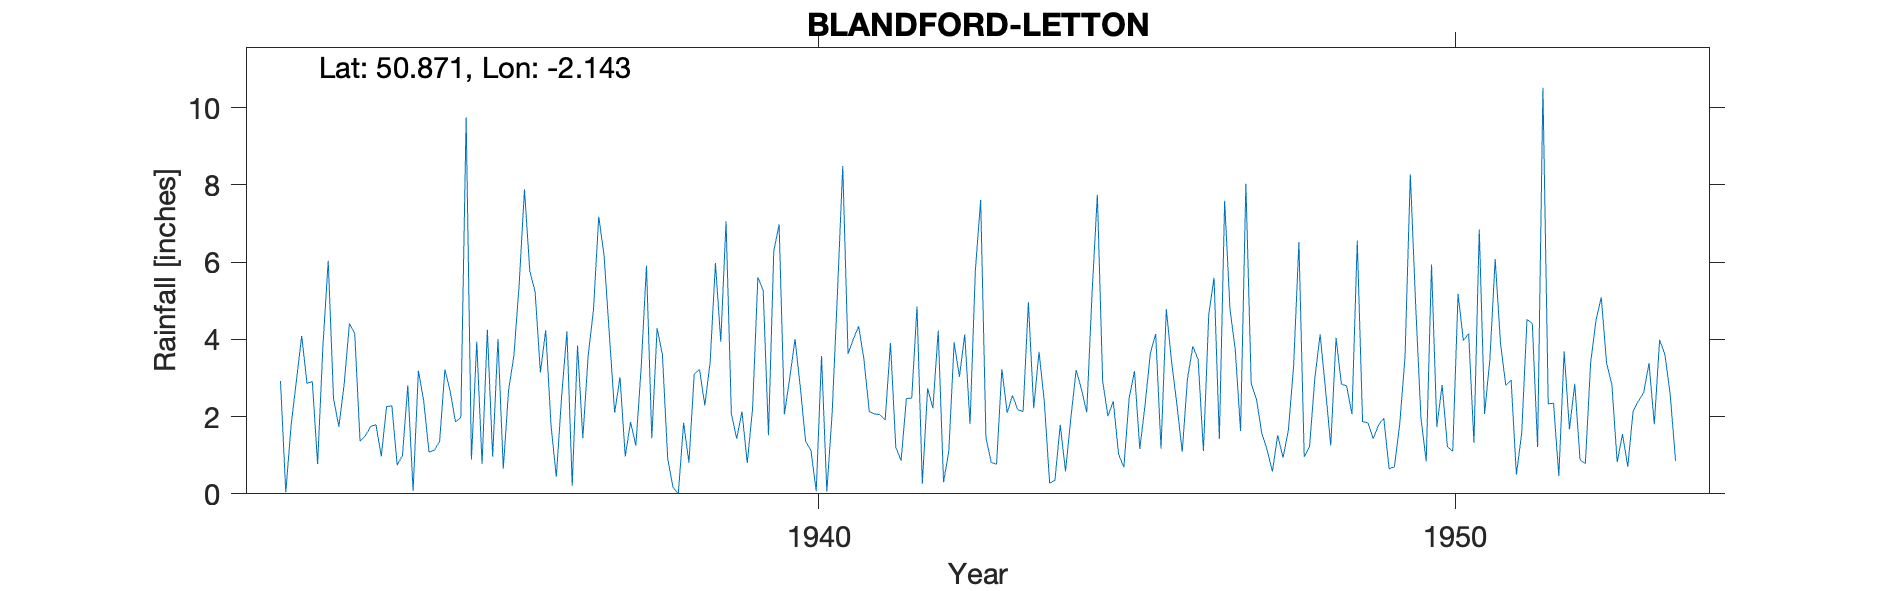

Source data for this figure (header and first rows):
BLANDFORD-LETTON, , , , , , , , , , , , , , , , , , , , , , , 
Grid ref, ST900079, Long, -2.143, Lat, 50.87, Elevation, 200, ft, , , , , , , , , , , , , , , 
Station no, 1620/5, , , , , , , , , , , , , , , , , , , , , , 
, 1931, 1932, 1933, 1934, 1935, 1936, 1937, 1938, 1939, 1940, 1941, 1942, 1943, 1944, 1945, 1946, 1947, 1948, 1949, 1950, 1951, 1952, 1953
January, , 2.92, 2.83, 2.81, 0.89, 5.24, 7.18, 3.61, 7.06, 2.99, 4.01, 4.85, 7.61, 2.39, 2.01, 3.42, 3.73, 6.52, 1.87, 0.84, 3.48, 2.35, 0.82
February, , 0.04, 4.41, 0.08, 3.94, 3.14, 6.18, 0.91, 2.08, 4.01, 4.34, 0.26, 1.45, 0.28, 2.4, 2.31, 1.63, 0.96, 1.84, 5.94, 6.08, 0.46, 1.55
March, , 1.77, 4.15, 3.19, 0.77, 4.24, 4.13, 0.17, 1.43, 2.76, 3.48, 2.73, 0.81, 0.35, 1.03, 1.09, 8.03, 1.22, 1.43, 1.74, 3.9, 3.69, 0.7
April, , 2.93, 1.37, 2.41, 4.25, 1.78, 2.1, 0, 2.13, 1.36, 2.13, 2.22, 0.77, 1.79, 0.69, 2.99, 2.86, 2.99, 1.78, 2.82, 2.81, 1.67, 2.14
May, , 4.09, 1.5, 1.08, 0.96, 0.44, 3.02, 1.84, 0.8, 1.13, 2.07, 4.23, 3.23, 0.58, 2.49, 3.82, 2.45, 4.13, 1.96, 1.22, 2.95, 2.85, 2.4
June, , 2.86, 1.75, 1.13, 4.01, 2.52, 0.97, 0.81, 2.21, 0.07, 2.05, 0.3, 2.1, 1.96, 3.18, 3.48, 1.57, 2.72, 0.65, 1.1, 0.5, 0.88, 2.62
July, , 2.91, 1.79, 1.36, 0.65, 4.21, 1.86, 3.1, 5.61, 3.57, 1.91, 1.11, 2.55, 3.21, 1.16, 1.11, 1.14, 1.25, 0.7, 5.18, 1.57, 0.78, 3.39
August, , 0.77, 0.97, 3.22, 2.68, 0.21, 1.25, 3.22, 5.27, 0.06, 3.91, 3.92, 2.18, 2.71, 2.31, 4.64, 0.58, 4.04, 1.8, 3.97, 4.52, 3.4, 1.8
September, , 3.83, 2.26, 2.65, 3.57, 3.84, 3.28, 2.29, 1.52, 2.09, 1.21, 3.03, 2.13, 2.11, 3.65, 5.6, 1.52, 2.85, 3.54, 4.15, 4.41, 4.49, 3.99
October, , 6.04, 2.28, 1.86, 5.42, 1.44, 5.91, 3.41, 6.29, 5.2, 0.86, 4.13, 4.96, 5.19, 4.14, 1.42, 0.94, 2.79, 8.28, 1.32, 1.21, 5.09, 3.61
November, , 2.47, 0.74, 1.98, 7.89, 3.57, 1.44, 5.98, 6.98, 8.49, 2.47, 1.81, 2.22, 7.75, 1.17, 7.59, 1.63, 2.06, 4.92, 6.85, 10.52, 3.39, 2.57
December, , 1.74, 1, 9.75, 5.77, 4.76, 4.29, 3.94, 2.06, 3.62, 2.48, 5.79, 3.68, 2.92, 4.79, 4.79, 3.31, 6.56, 1.97, 2.07, 2.33, 2.83, 0.86
Total, , 32.37, 25.05, 31.52, 40.8, 35.39, 41.61, 29.28, 43.44, 35.35, 30.92, 34.38, 33.69, 31.24, 29.02, 42.26, 29.39, 38.09, 30.74, 37.2, 44.28, 31.88, 26.45
1953 Station terminated Observer left, , , , , , , , , , , , , , , , , , , , , , , 
